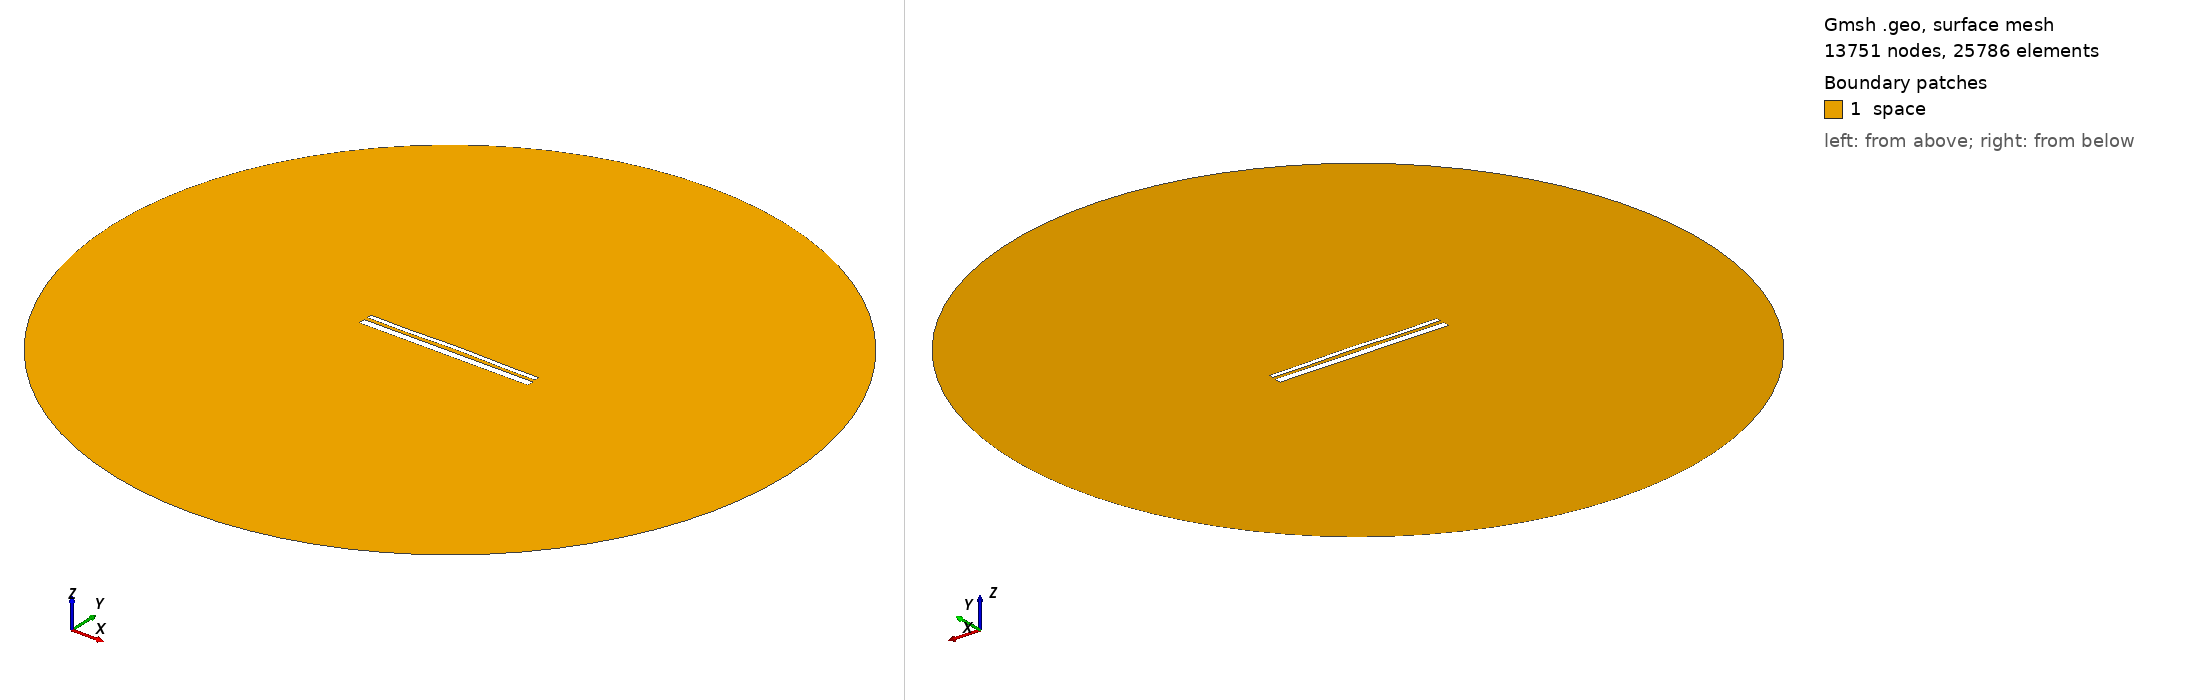

Gmsh geometry script, surface-meshed: 13751 nodes, 25786 surface elements. Boundary patches (legend numbers): 1 space. Left view from above one corner, right view from below the opposite corner. Legend entries are the model's physical surfaces. The drawing asked Gmsh for element sizes between 1% and 20% of the model's largest extent; the script's own settings can give other sizes.

=== 13356.geo (drawn) ===
//---------------------------------------
// Geometry kernel
//---------------------------------------

SetFactory("OpenCASCADE");



//---------------------------------------
// Parameters of the geometry
//---------------------------------------

// Overetch of the upper plate
overetch = 0.5;

// Distance between the plates
distance = 1.75;

// Discretization over the x axis (for the deformation)
nx = 50; 

// Length of the plate
L = 100 - overetch; 

// Number of modes
n = 4; 

// 1st mode coefficient
coeff(1) = -0.075;
beta(1) = 0.596864 * 3.1415926535 / L;

// 2nd mode coefficient
coeff(2) = 0.15;
beta(2) = 1.49418 * 3.1415926535 / L;

// 3rd mode coefficient
coeff(3) = -0.075;
beta(3) = 2.50025 * 3.1415926535 / L;

// 4th mode coefficient
coeff(4) = -0.15;
beta(4) = 3.49999 * 3.1415926535 / L;



//---------------------------------------
// Upper plate (deformed rectangle)
//---------------------------------------

// Coordiantes of the upper plate
xmin = -50;
xmax = 50 - overetch;

// Height of the upper plate
yheight = 4 - 2 * overetch;

// Indexes of the points
UpperID[] = {};
LowerID[] = {};
LeftID[] = {};
RightID[] = {};

// Point index
p = 1;

// Horizontal edges
For i In {1:nx}
    x = xmin + (i-1)*(xmax - xmin)/(nx-1);

    y_bottom = distance / 2 + overetch;
    For j In {1:n}
        C = (Cosh(beta(j)*L) + Cos(beta(j)*L)) / (Sinh(beta(j)*L) + Sin(beta(j)*L));
        y_bottom  = y_bottom + coeff(j) * (Cosh(beta(j)*(x+50)) - Cos(beta(j)*(x+50)) - C * (Sinh(beta(j)*(x+50)) - Sin(beta(j)*(x+50))));
    EndFor

    y_top = y_bottom + yheight;

    Point(p) = {x, y_top, 0, 1.0};
    UpperID[i] = p;
    p = p + 1;

    Point(p) = {x, y_bottom, 0, 1.0};
    LowerID[i] = p;
    p = p + 1;
EndFor

// Create point lists
UpperPts[] = {}; LowerPts[] = {};
For i In {1:nx}
  UpperPts[] += {UpperID[i]};
  LowerPts[] += {LowerID[i]};
EndFor

// Build splines
Spline(1) = {UpperPts[]};
Spline(2) = {LowerPts[]};
Line(3) = {LowerPts[nx-1], UpperPts[nx-1]};
Line(4) = {LowerPts[0], UpperPts[0]};

// Build the plane surface
Curve Loop(1) = {2, 3, -1, -4};
Plane Surface(1) = {1};



//---------------------------------------
// Lower plate (rectangle)
//---------------------------------------

// Vertices
Point(1001) = {-50, -1, 0, 1.0};
Point(1002) = { 50, -1, 0, 1.0};
Point(1003) = { 50,  -5, 0, 1.0};
Point(1004) = {-50,  -5, 0, 1.0};

// Edges
Line(5) = {1001, 1002};
Line(6) = {1002, 1003};
Line(7) = {1003, 1004};
Line(8) = {1004, 1001};

// Plane surface
Line Loop(2) = {5, 6, 7, 8};
Plane Surface(2) = {2}; 



//---------------------------------------
// Outer (fictious) boundary
//---------------------------------------

// Points
Point(1005) = {0, 0, 0};       // Center
Point(1006) = {200, 0, 0};     // Start point
Point(1007) = {0, 200, 0};     // 90 degrees
Point(1008) = {-200, 0, 0};    // 180 degrees
Point(1009) = {0, -200, 0};    // 270 degrees

// Circle arcs (each needs start, center, end)
Circle(9) = {1006, 1005, 1007};
Circle(10) = {1007, 1005, 1008};
Circle(11) = {1008, 1005, 1009};
Circle(12) = {1009, 1005, 1006};

// Plane surface for the entire domain
Curve Loop(3) = {9, 10, 11, 12};
Surface(3) = {3};

// Subtract the plates from the whole domain to obtain the actual domain where we want to solve the equations
BooleanDifference{ Surface{3}; Delete; }{ Surface{1}; Surface{2}; Delete; }




//---------------------------------------
// Transfinite Lines/Curves
//---------------------------------------

// Set the number of points on the boundaries
r = 7;

// Plates
Transfinite Curve {1, 2} = 50*r Using Progression 1;
Transfinite Curve {3, 4} = 2*r Using Progression 1;
Transfinite Line {5, 7} = 50*r Using Progression 1;
Transfinite Line {6, 8} = 2*r Using Progression 1;

// Outer boundary
Transfinite Line {9, 10, 11, 12} = 20 Using Progression 1;



//---------------------------------------
// Physical groups
//---------------------------------------                

// Physical curves (boundaries)
Physical Line("force_segment", 10) = {2};
Physical Line("upper_plate", 11) = {1, 3, 4};
Physical Line("lower_plate", 12) = {5, 6, 7, 8};
Physical Line("boundary", 20) = {9, 10, 11, 12};

// Physical Surfaces
Physical Surface("space", 30) = {3};



//---------------------------------------
// 6. Generate the Mesh
//---------------------------------------

// 2D mesh generation
Mesh 2;
